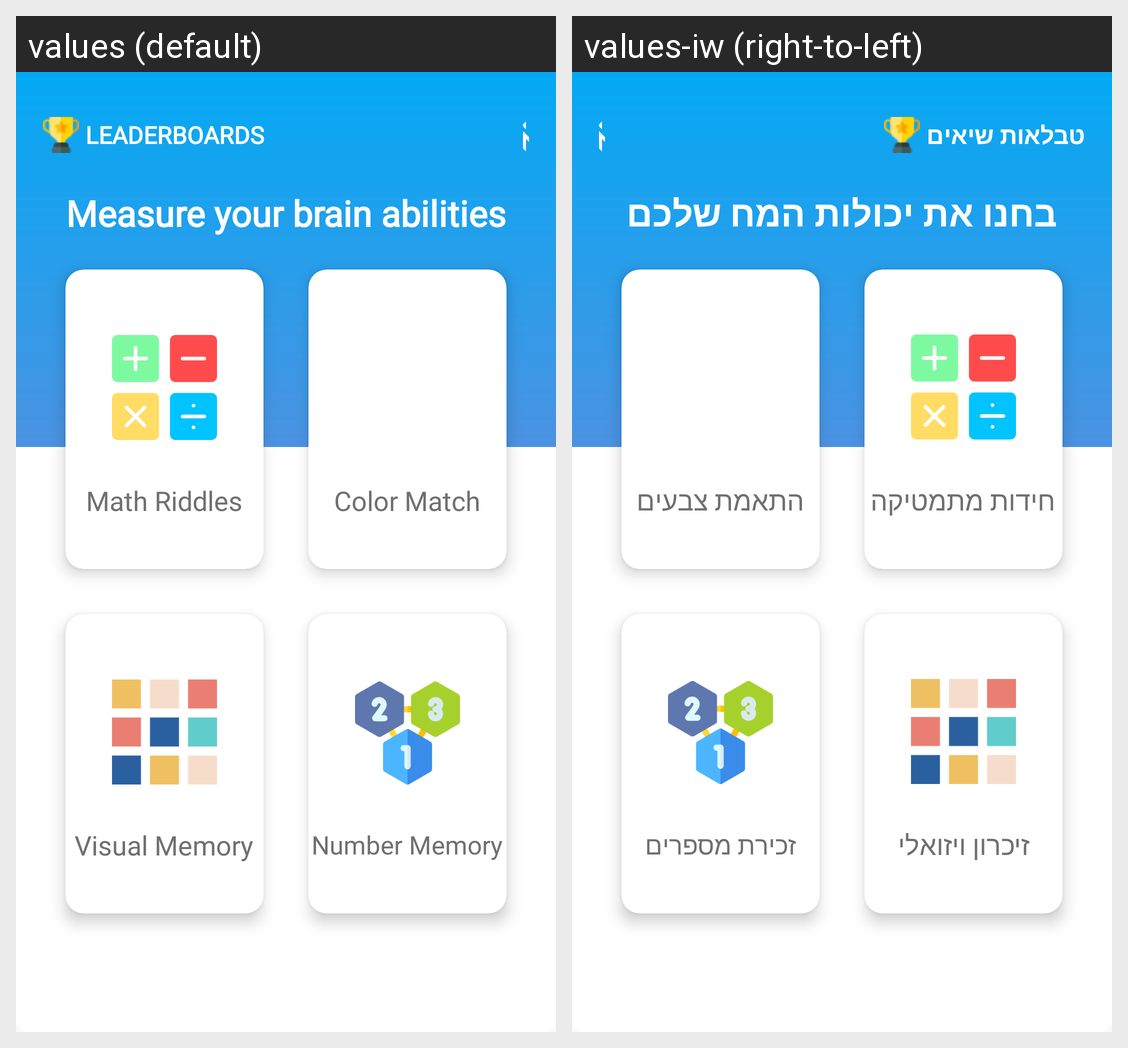

For this localized Android screen grid, give each drawn string resource with its value in every locale shown.
Android screen res/layout/activity_main.xml rendered under 2 locales, left to right: values (default), values-iw (right-to-left). Device: Nexus 5 (rendered at 1080×1920; each locale shown at half size, 540×960, under a caption strip naming it); theme Theme.BrainQuiz.
Strings drawn on this screen, with the default value and each locale's value (text and hints the layout hard-codes, and strings that could not be matched under every locale, appear in the picture but are not listed):

leaderboards
  values: Leaderboards
  values-iw: טבלאות שיאים

sub_title
  values: Measure your brain abilities
  values-iw: בחנו את יכולות המח שלכם

math_riddles
  values: Math Riddles
  values-iw: חידות מתמטיקה

color_match
  values: Color Match
  values-iw: התאמת צבעים

visual_memory
  values: Visual Memory
  values-iw: זיכרון ויזואלי

number_memory
  values: Number Memory
  values-iw: זכירת מספרים
